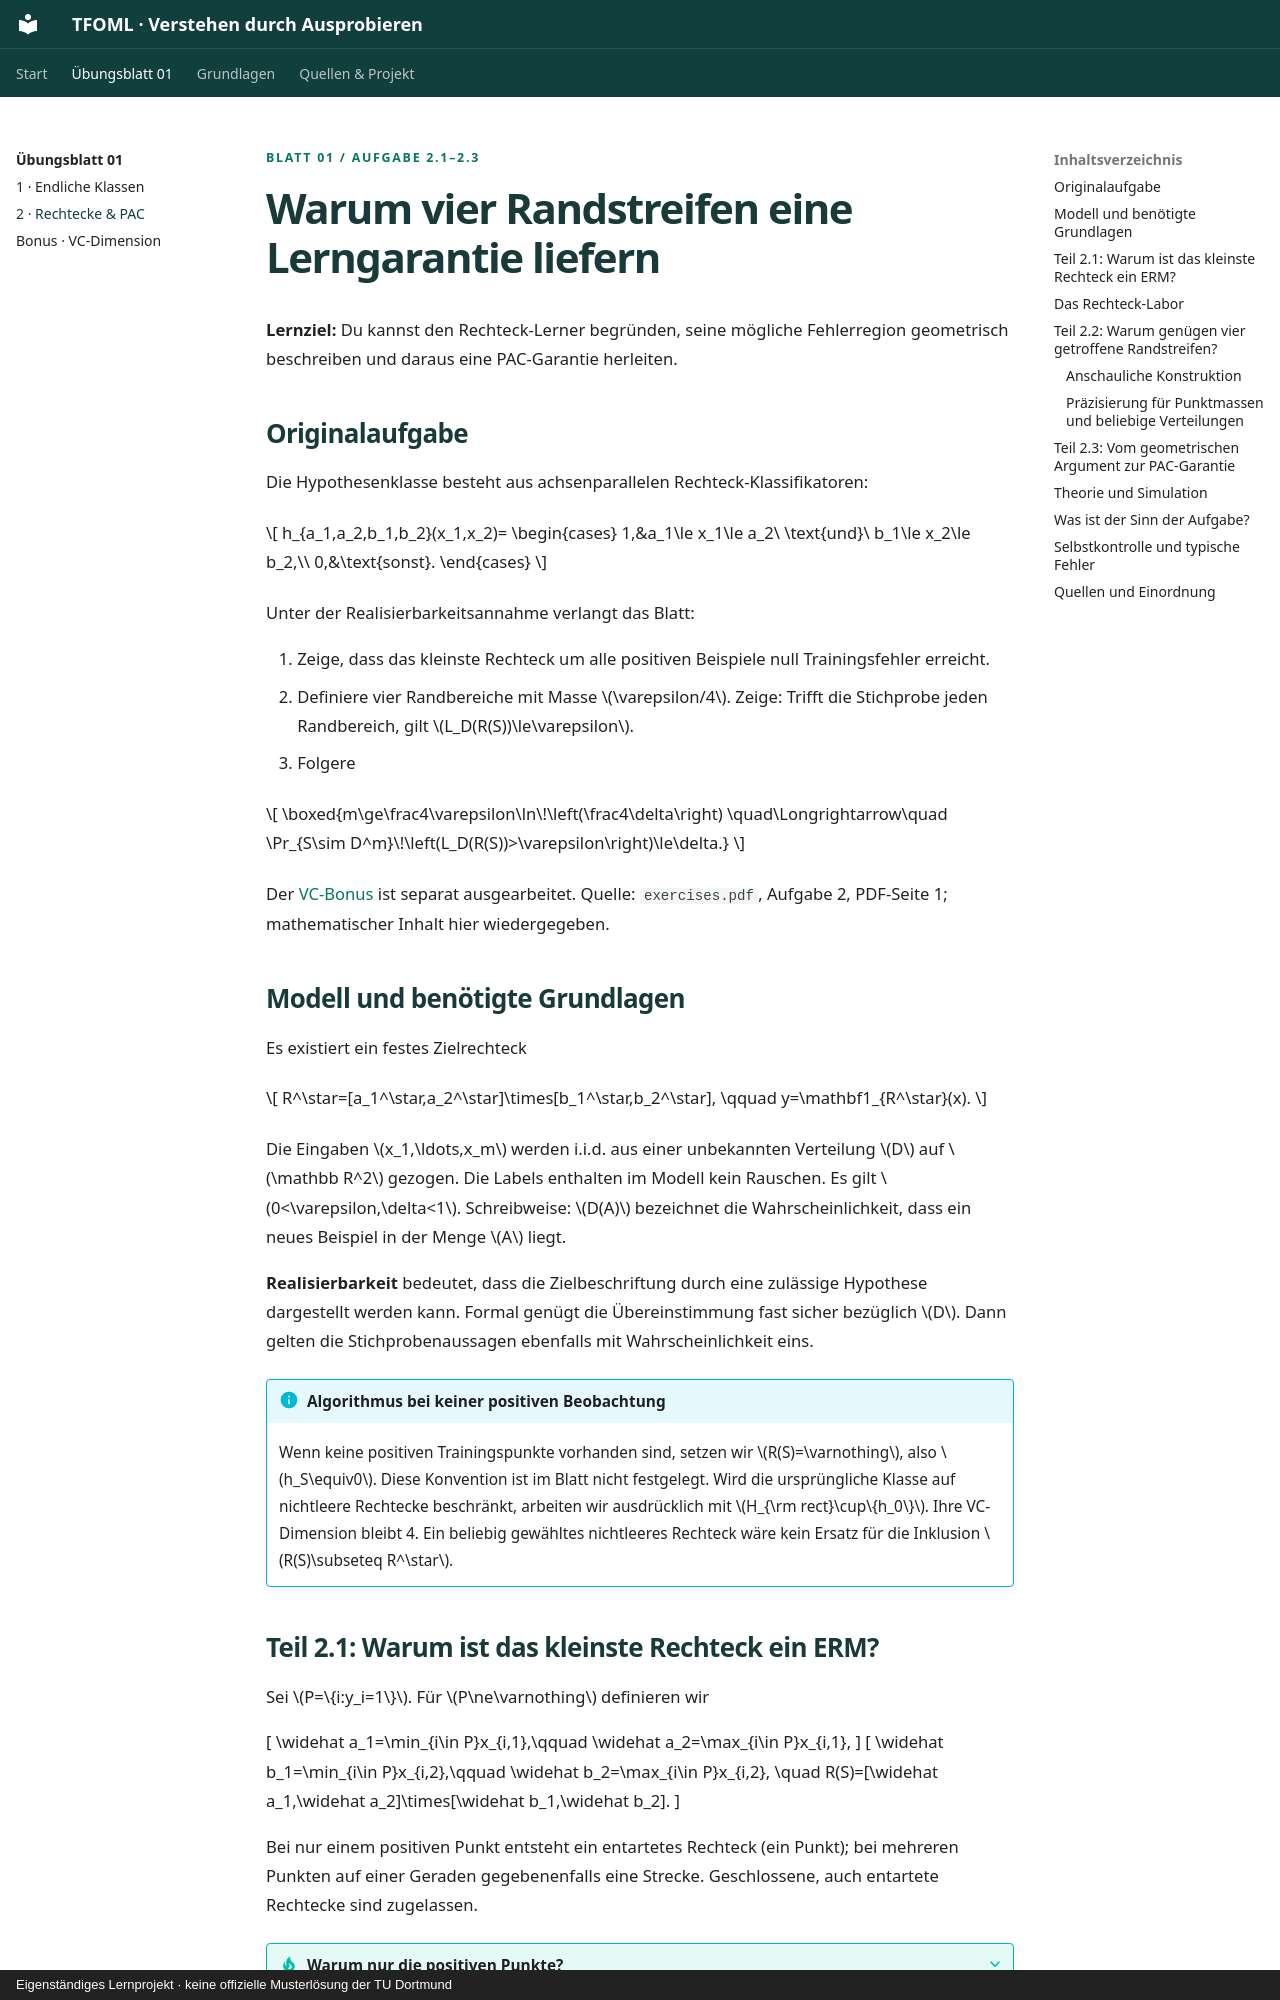

repository: aldebsmouaiad/tfoml · page: blatt-01/aufgabe-2.html · generator: mkdocs · copyright: Eigenständiges Lernprojekt · keine offizielle Musterlösung der TU Dortmund

<p class="eyebrow">Blatt 01 / Aufgabe 2.1–2.3</p>

# Warum vier Randstreifen eine Lerngarantie liefern

**Lernziel:** Du kannst den Rechteck-Lerner begründen, seine mögliche Fehlerregion geometrisch beschreiben und daraus eine PAC-Garantie herleiten.

## Originalaufgabe

Die Hypothesenklasse besteht aus achsenparallelen Rechteck-Klassifikatoren:

\[
h_{a_1,a_2,b_1,b_2}(x_1,x_2)=
\begin{cases}
1,&a_1\le x_1\le a_2\ \text{und}\ b_1\le x_2\le b_2,\\
0,&\text{sonst}.
\end{cases}
\]

Unter der Realisierbarkeitsannahme verlangt das Blatt:

1. Zeige, dass das kleinste Rechteck um alle positiven Beispiele null Trainingsfehler erreicht.
2. Definiere vier Randbereiche mit Masse \(\varepsilon/4\). Zeige: Trifft die Stichprobe jeden Randbereich, gilt \(L_D(R(S))\le\varepsilon\).
3. Folgere

\[
\boxed{m\ge\frac4\varepsilon\ln\!\left(\frac4\delta\right)
\quad\Longrightarrow\quad
\Pr_{S\sim D^m}\!\left(L_D(R(S))>\varepsilon\right)\le\delta.}
\]

Der [VC-Bonus](vc-dimension.md) ist separat ausgearbeitet. Quelle: `exercises.pdf`, Aufgabe 2, PDF-Seite 1; mathematischer Inhalt hier wiedergegeben.

## Modell und benötigte Grundlagen

Es existiert ein festes Zielrechteck

\[
R^\star=[a_1^\star,a_2^\star]\times[b_1^\star,b_2^\star],
\qquad y=\mathbf1_{R^\star}(x).
\]

Die Eingaben \(x_1,\ldots,x_m\) werden i.i.d. aus einer unbekannten Verteilung \(D\) auf \(\mathbb R^2\) gezogen. Die Labels enthalten im Modell kein Rauschen. Es gilt \(0<\varepsilon,\delta<1\). Schreibweise: \(D(A)\) bezeichnet die Wahrscheinlichkeit, dass ein neues Beispiel in der Menge \(A\) liegt.

**Realisierbarkeit** bedeutet, dass die Zielbeschriftung durch eine zulässige Hypothese dargestellt werden kann. Formal genügt die Übereinstimmung fast sicher bezüglich \(D\). Dann gelten die Stichprobenaussagen ebenfalls mit Wahrscheinlichkeit eins.

!!! info "Algorithmus bei keiner positiven Beobachtung"
    Wenn keine positiven Trainingspunkte vorhanden sind, setzen wir \(R(S)=\varnothing\), also \(h_S\equiv0\). Diese Konvention ist im Blatt nicht festgelegt. Wird die ursprüngliche Klasse auf nichtleere Rechtecke beschränkt, arbeiten wir ausdrücklich mit \(H_{\rm rect}\cup\{h_0\}\). Ihre VC-Dimension bleibt 4. Ein beliebig gewähltes nichtleeres Rechteck wäre kein Ersatz für die Inklusion \(R(S)\subseteq R^\star\).
